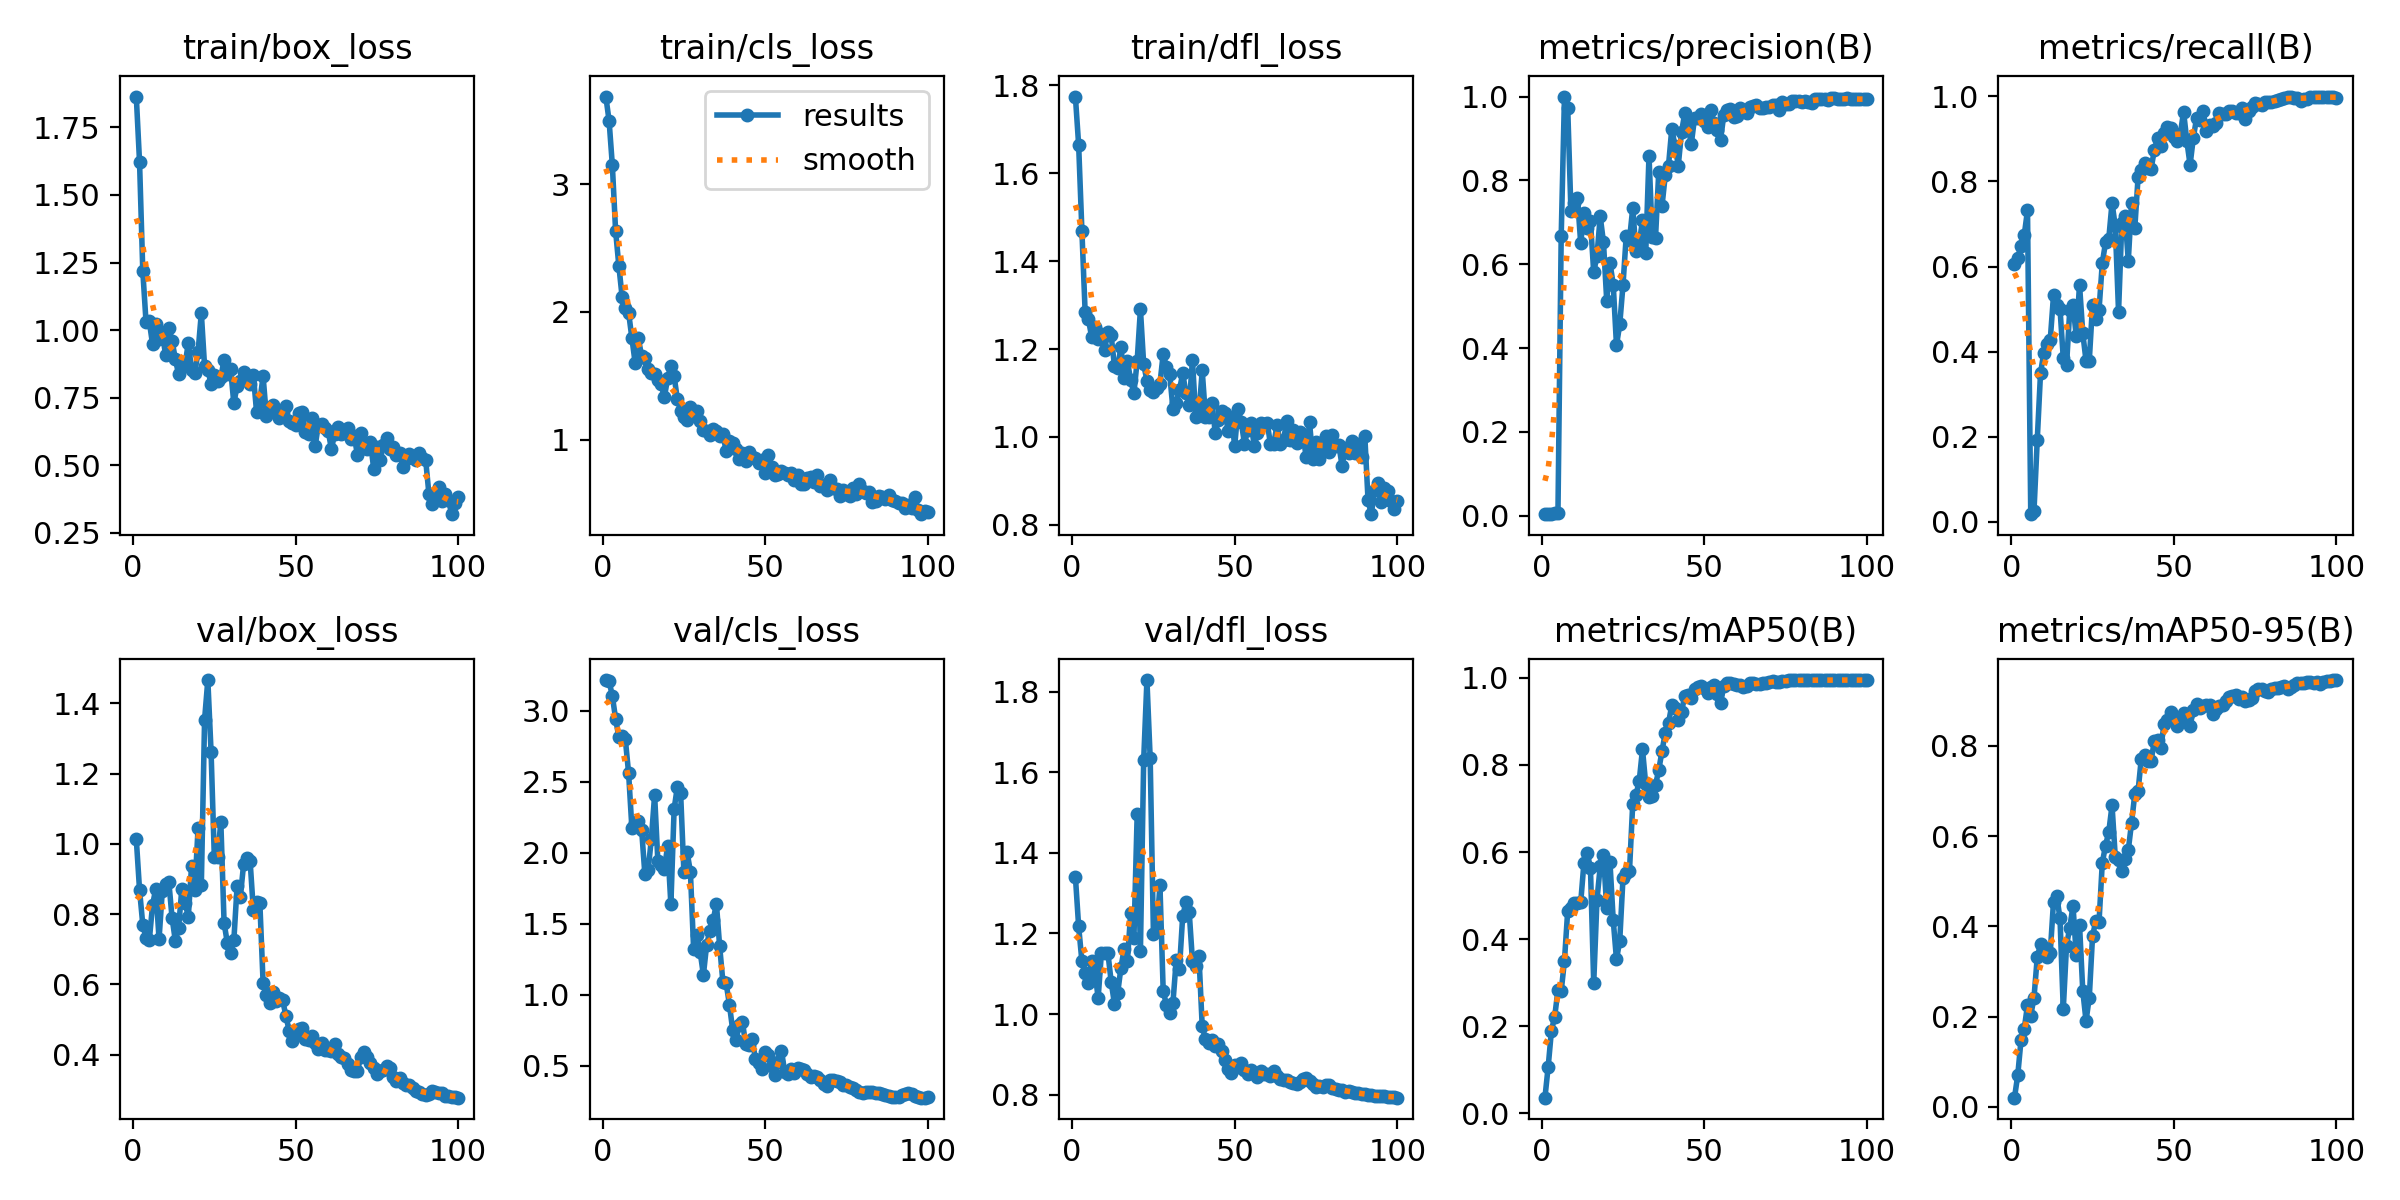

Source data for this figure (header and first rows):
epoch, time, train/box_loss, train/cls_loss, train/dfl_loss, metrics/precision(B), metrics/recall(B), metrics/mAP50(B), metrics/mAP50-95(B), val/box_loss, val/cls_loss, val/dfl_loss, lr/pg0, lr/pg1, lr/pg2
1, 7.241, 1.864, 3.686, 1.774, 0.00387, 0.6055, 0.03583, 0.02063, 1.014, 3.216, 1.341, 5.716e-05, 5.716e-05, 5.716e-05
2, 8.853, 1.622, 3.497, 1.664, 0.0046, 0.6207, 0.1074, 0.07027, 0.869, 3.209, 1.218, 0.0001273, 0.0001273, 0.0001273
3, 11.58, 1.218, 3.149, 1.469, 0.00482, 0.6489, 0.1897, 0.1474, 0.7698, 3.103, 1.131, 0.0001961, 0.0001961, 0.0001961
4, 15.52, 1.029, 2.636, 1.284, 0.00628, 0.674, 0.2219, 0.1731, 0.7323, 2.944, 1.101, 0.0002634, 0.0002634, 0.0002634
5, 16.91, 1.032, 2.36, 1.268, 0.00643, 0.7323, 0.2832, 0.2258, 0.7251, 2.813, 1.078, 0.0003294, 0.0003294, 0.0003294
6, 18.32, 0.9477, 2.119, 1.228, 0.6667, 0.01809, 0.2803, 0.2023, 0.826, 2.824, 1.132, 0.0003939, 0.0003939, 0.0003939
7, 19.71, 1.021, 2.034, 1.249, 1, 0.02608, 0.3503, 0.2423, 0.8725, 2.797, 1.105, 0.000457, 0.000457, 0.000457
8, 21.1, 0.9688, 1.995, 1.223, 0.9736, 0.1926, 0.4649, 0.3315, 0.7292, 2.562, 1.04, 0.0005187, 0.0005187, 0.0005187
9, 26.91, 0.9889, 1.797, 1.235, 0.7264, 0.3489, 0.4707, 0.3602, 0.8657, 2.178, 1.151, 0.000579, 0.000579, 0.000579
10, 28.34, 0.9088, 1.603, 1.199, 0.747, 0.3973, 0.4834, 0.3509, 0.8844, 2.208, 1.151, 0.0006378, 0.0006378, 0.0006378
11, 30.68, 1.008, 1.794, 1.239, 0.7589, 0.4186, 0.4819, 0.3314, 0.8925, 2.224, 1.151, 0.0006953, 0.0006953, 0.0006953
12, 35.33, 0.9601, 1.653, 1.231, 0.6502, 0.4283, 0.4844, 0.3419, 0.7897, 2.164, 1.081, 0.0007513, 0.0007513, 0.0007513
13, 36.72, 0.8939, 1.64, 1.162, 0.7212, 0.5321, 0.5759, 0.4549, 0.7247, 1.851, 1.026, 0.0008059, 0.0008059, 0.0008059
14, 38.06, 0.8366, 1.551, 1.157, 0.6858, 0.5101, 0.5988, 0.4665, 0.7596, 1.876, 1.052, 0.0008591, 0.0008591, 0.0008591
15, 39.36, 0.8633, 1.519, 1.205, 0.7024, 0.5006, 0.5624, 0.4175, 0.8718, 2.098, 1.114, 0.0009109, 0.0009109, 0.0009109
16, 40.73, 0.8734, 1.511, 1.135, 0.5808, 0.385, 0.2982, 0.2164, 0.8325, 2.407, 1.162, 0.0009613, 0.0009613, 0.0009613
17, 46.83, 0.9517, 1.465, 1.173, 0.6202, 0.3678, 0.4905, 0.3576, 0.7929, 1.939, 1.132, 0.00101, 0.00101, 0.00101
18, 48.17, 0.8528, 1.433, 1.128, 0.7141, 0.498, 0.5669, 0.3974, 0.9376, 1.912, 1.25, 0.001058, 0.001058, 0.001058
19, 50.56, 0.8425, 1.333, 1.1, 0.6524, 0.5095, 0.5942, 0.4454, 0.8695, 1.887, 1.188, 0.001104, 0.001104, 0.001104
20, 55.18, 0.9199, 1.479, 1.173, 0.5131, 0.4357, 0.4717, 0.3356, 1.045, 2.048, 1.496, 0.001149, 0.001149, 0.001149
21, 56.49, 1.063, 1.58, 1.29, 0.6034, 0.5575, 0.5764, 0.4038, 0.8823, 1.636, 1.157, 0.001146, 0.001146, 0.001146
22, 57.82, 0.8659, 1.497, 1.165, 0.5514, 0.4432, 0.4435, 0.2573, 1.353, 2.308, 1.63, 0.001132, 0.001132, 0.001132
23, 59.12, 0.8513, 1.315, 1.128, 0.4068, 0.3786, 0.3534, 0.1907, 1.466, 2.467, 1.829, 0.001118, 0.001118, 0.001118
24, 60.44, 0.8021, 1.228, 1.107, 0.4563, 0.379, 0.396, 0.2424, 1.261, 2.419, 1.635, 0.001104, 0.001104, 0.001104
25, 66.86, 0.8326, 1.174, 1.103, 0.5502, 0.51, 0.5399, 0.3781, 0.9614, 1.865, 1.2, 0.001089, 0.001089, 0.001089
26, 68.2, 0.8123, 1.151, 1.111, 0.668, 0.478, 0.5527, 0.4123, 0.9638, 2.003, 1.206, 0.001075, 0.001075, 0.001075
27, 70.42, 0.8259, 1.256, 1.121, 0.6581, 0.4981, 0.5569, 0.4102, 1.062, 1.867, 1.319, 0.001061, 0.001061, 0.001061
28, 75.01, 0.8897, 1.195, 1.189, 0.7341, 0.6082, 0.7114, 0.5408, 0.7752, 1.322, 1.058, 0.001047, 0.001047, 0.001047
29, 76.32, 0.8374, 1.22, 1.158, 0.6317, 0.6568, 0.7308, 0.5789, 0.7177, 1.423, 1.022, 0.001033, 0.001033, 0.001033
30, 77.78, 0.8561, 1.143, 1.143, 0.6495, 0.666, 0.7637, 0.6096, 0.6887, 1.303, 1.004, 0.001019, 0.001019, 0.001019
31, 79.48, 0.7291, 1.071, 1.064, 0.7045, 0.7497, 0.8359, 0.6682, 0.7253, 1.14, 1.028, 0.001005, 0.001005, 0.001005
32, 80.81, 0.7941, 1.066, 1.078, 0.6278, 0.6944, 0.7552, 0.553, 0.879, 1.353, 1.133, 0.0009904, 0.0009904, 0.0009904
33, 86.77, 0.8105, 1.033, 1.106, 0.8588, 0.4935, 0.7274, 0.5463, 0.8499, 1.453, 1.113, 0.0009763, 0.0009763, 0.0009763
34, 88.1, 0.845, 1.082, 1.145, 0.6638, 0.7019, 0.7283, 0.5237, 0.9412, 1.524, 1.243, 0.0009621, 0.0009621, 0.0009621
35, 90.29, 0.8313, 1.065, 1.099, 0.6623, 0.7178, 0.7541, 0.5493, 0.9604, 1.642, 1.277, 0.000948, 0.000948, 0.000948
36, 94.85, 0.8006, 1.027, 1.073, 0.821, 0.6141, 0.7881, 0.5694, 0.9514, 1.342, 1.253, 0.0009339, 0.0009339, 0.0009339
37, 96.15, 0.8337, 1.042, 1.175, 0.7388, 0.7506, 0.8321, 0.6294, 0.8104, 1.092, 1.132, 0.0009197, 0.0009197, 0.0009197
38, 97.46, 0.6956, 0.91, 1.046, 0.8122, 0.6905, 0.8733, 0.6932, 0.8345, 1.081, 1.12, 0.0009056, 0.0009056, 0.0009056
39, 98.76, 0.7388, 0.9889, 1.053, 0.8353, 0.8096, 0.8963, 0.6996, 0.831, 0.9323, 1.144, 0.0008914, 0.0008914, 0.0008914
40, 100.1, 0.8291, 0.9745, 1.151, 0.9225, 0.8269, 0.9369, 0.7717, 0.6036, 0.7543, 0.9694, 0.0008773, 0.0008773, 0.0008773
41, 106.8, 0.6804, 0.9297, 1.046, 0.8828, 0.8426, 0.9305, 0.7797, 0.5691, 0.6812, 0.9379, 0.0008631, 0.0008631, 0.0008631
42, 108.2, 0.6976, 0.8488, 1.045, 0.8353, 0.8315, 0.9041, 0.7668, 0.548, 0.7882, 0.9277, 0.000849, 0.000849, 0.000849
43, 110.2, 0.7227, 0.8928, 1.078, 0.9153, 0.8288, 0.9211, 0.7662, 0.5775, 0.8127, 0.9347, 0.0008348, 0.0008348, 0.0008348
44, 114.7, 0.7049, 0.8317, 1.01, 0.96, 0.8742, 0.9591, 0.8107, 0.5528, 0.6515, 0.9196, 0.0008207, 0.0008207, 0.0008207
45, 116.5, 0.6742, 0.9007, 1.038, 0.9296, 0.9022, 0.9599, 0.8126, 0.562, 0.6461, 0.9248, 0.0008065, 0.0008065, 0.0008065
46, 117.9, 0.7, 0.8675, 1.059, 0.8865, 0.8839, 0.9529, 0.7952, 0.555, 0.6894, 0.9092, 0.0007924, 0.0007924, 0.0007924
47, 119.2, 0.7178, 0.8566, 1.055, 0.9484, 0.914, 0.9733, 0.8487, 0.5111, 0.5485, 0.8872, 0.0007782, 0.0007782, 0.0007782
48, 120.6, 0.6633, 0.8143, 1.014, 0.9486, 0.9272, 0.9785, 0.8568, 0.4686, 0.5175, 0.8648, 0.0007641, 0.0007641, 0.0007641
49, 126.9, 0.6545, 0.839, 1.043, 0.9579, 0.9258, 0.9805, 0.8738, 0.438, 0.4798, 0.8548, 0.0007499, 0.0007499, 0.0007499
50, 128.3, 0.6506, 0.7408, 0.9798, 0.9412, 0.9056, 0.9772, 0.8598, 0.4644, 0.6, 0.8725, 0.0007358, 0.0007358, 0.0007358
51, 130.1, 0.694, 0.8777, 1.063, 0.9278, 0.8961, 0.9651, 0.8428, 0.4745, 0.5787, 0.8695, 0.0007216, 0.0007216, 0.0007216
52, 134.6, 0.6964, 0.7858, 1.034, 0.9677, 0.9121, 0.9781, 0.8522, 0.476, 0.5018, 0.8797, 0.0007075, 0.0007075, 0.0007075
53, 135.9, 0.6243, 0.7259, 0.9849, 0.9377, 0.964, 0.9838, 0.8727, 0.4461, 0.4345, 0.8618, 0.0006934, 0.0006934, 0.0006934
54, 137.3, 0.6144, 0.7343, 1.016, 0.9194, 0.8952, 0.9625, 0.8653, 0.4427, 0.5303, 0.8508, 0.0006792, 0.0006792, 0.0006792
55, 138.7, 0.6751, 0.7563, 1.032, 0.8969, 0.8391, 0.9425, 0.8443, 0.4538, 0.6072, 0.8608, 0.0006651, 0.0006651, 0.0006651
56, 140, 0.5703, 0.7383, 0.9799, 0.9557, 0.9028, 0.9811, 0.8794, 0.4344, 0.4599, 0.8528, 0.0006509, 0.0006509, 0.0006509
57, 146.8, 0.6504, 0.7198, 1.01, 0.9689, 0.9492, 0.9874, 0.8931, 0.416, 0.44, 0.8446, 0.0006368, 0.0006368, 0.0006368
58, 148.1, 0.6523, 0.7357, 1.032, 0.9703, 0.9441, 0.9871, 0.883, 0.4339, 0.4751, 0.8581, 0.0006226, 0.0006226, 0.0006226
59, 149.9, 0.6393, 0.6827, 1.03, 0.9514, 0.9665, 0.9869, 0.8879, 0.4147, 0.4506, 0.8504, 0.0006085, 0.0006085, 0.0006085
60, 154.5, 0.6276, 0.7235, 1.032, 0.9542, 0.9177, 0.9829, 0.8903, 0.4145, 0.4833, 0.8509, 0.0005943, 0.0005943, 0.0005943
... 40 more rows
